Run: headless pygame with SDL's dummy video driver; simulated clock (each Clock.tick advances the game by its frame time, no real sleeping); random seed 0; keys injected as events and as key.get_pressed() state; no mouse input.
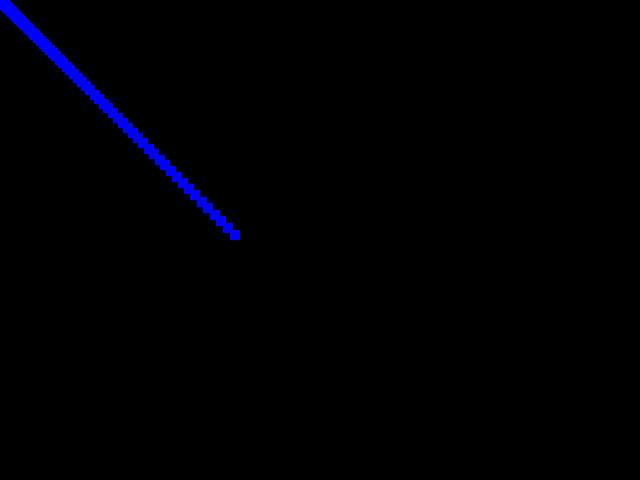
Frame 1 of 4 · flips 1–60 · no input
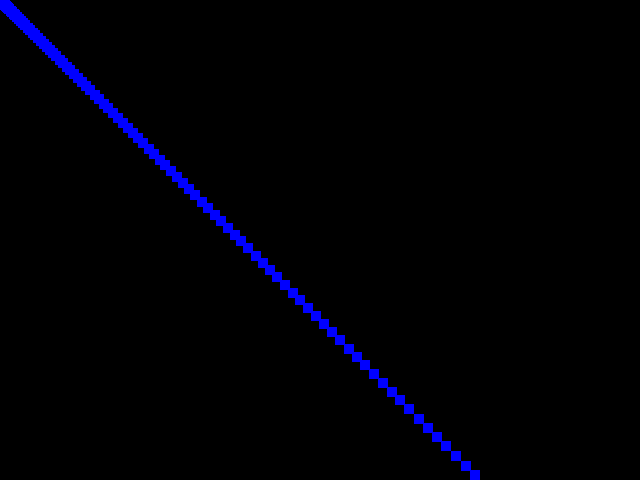
Frame 2 of 4 · flips 61–180 · tapped SPACE, RETURN · held RIGHT (→), D
Frame 3 of 4 · flips 181–300 · held DOWN (↓), S · screen unchanged from frame 2, image omitted
Frame 4 of 4 · flips 301–420 · held LEFT (←), A, UP (↑), W · screen unchanged from frame 3, image omitted

The pygame program that drew these frames:

#### TOP

import pygame, sys, random
#incluye propiedades del sistema y estado de juego
import pygame.locals as GAME_GLOBALS
#incluye lista de eventos: teclado, sistema, etc. 
import pygame.event as GAME_EVENTS

pygame.init()
windowWidth = 640
windowHeight = 480
surface = pygame.display.set_mode((windowWidth, windowHeight))
pygame.display.set_caption("Pygame Shapes!")


#### FRAGMENTO 03

#Creamos cuatro variables
blueSquareX = 0.0
blueSquareY = 0.0
blueSquareVX = 1
blueSquareVY = 1

while True:
    #Borramos la informacion del frame anterior
    #surface.fill((0, 0, 0))
    
    #Dibujamos una forma
    pygame.draw.rect(surface, (0, 0, 255), (blueSquareX, blueSquareY, 10, 10))
    
    #Toma el valor actual y sumale el valor que viene después
    blueSquareX += blueSquareVX
    blueSquareY += blueSquareVY
    blueSquareVX += 0.1
    blueSquareVY += 0.1
  
#### BOTTOM

    for event in GAME_EVENTS.get():
        if event.type == GAME_GLOBALS.QUIT:
            pygame.quit()
            sys.exit()
    pygame.display.update()
